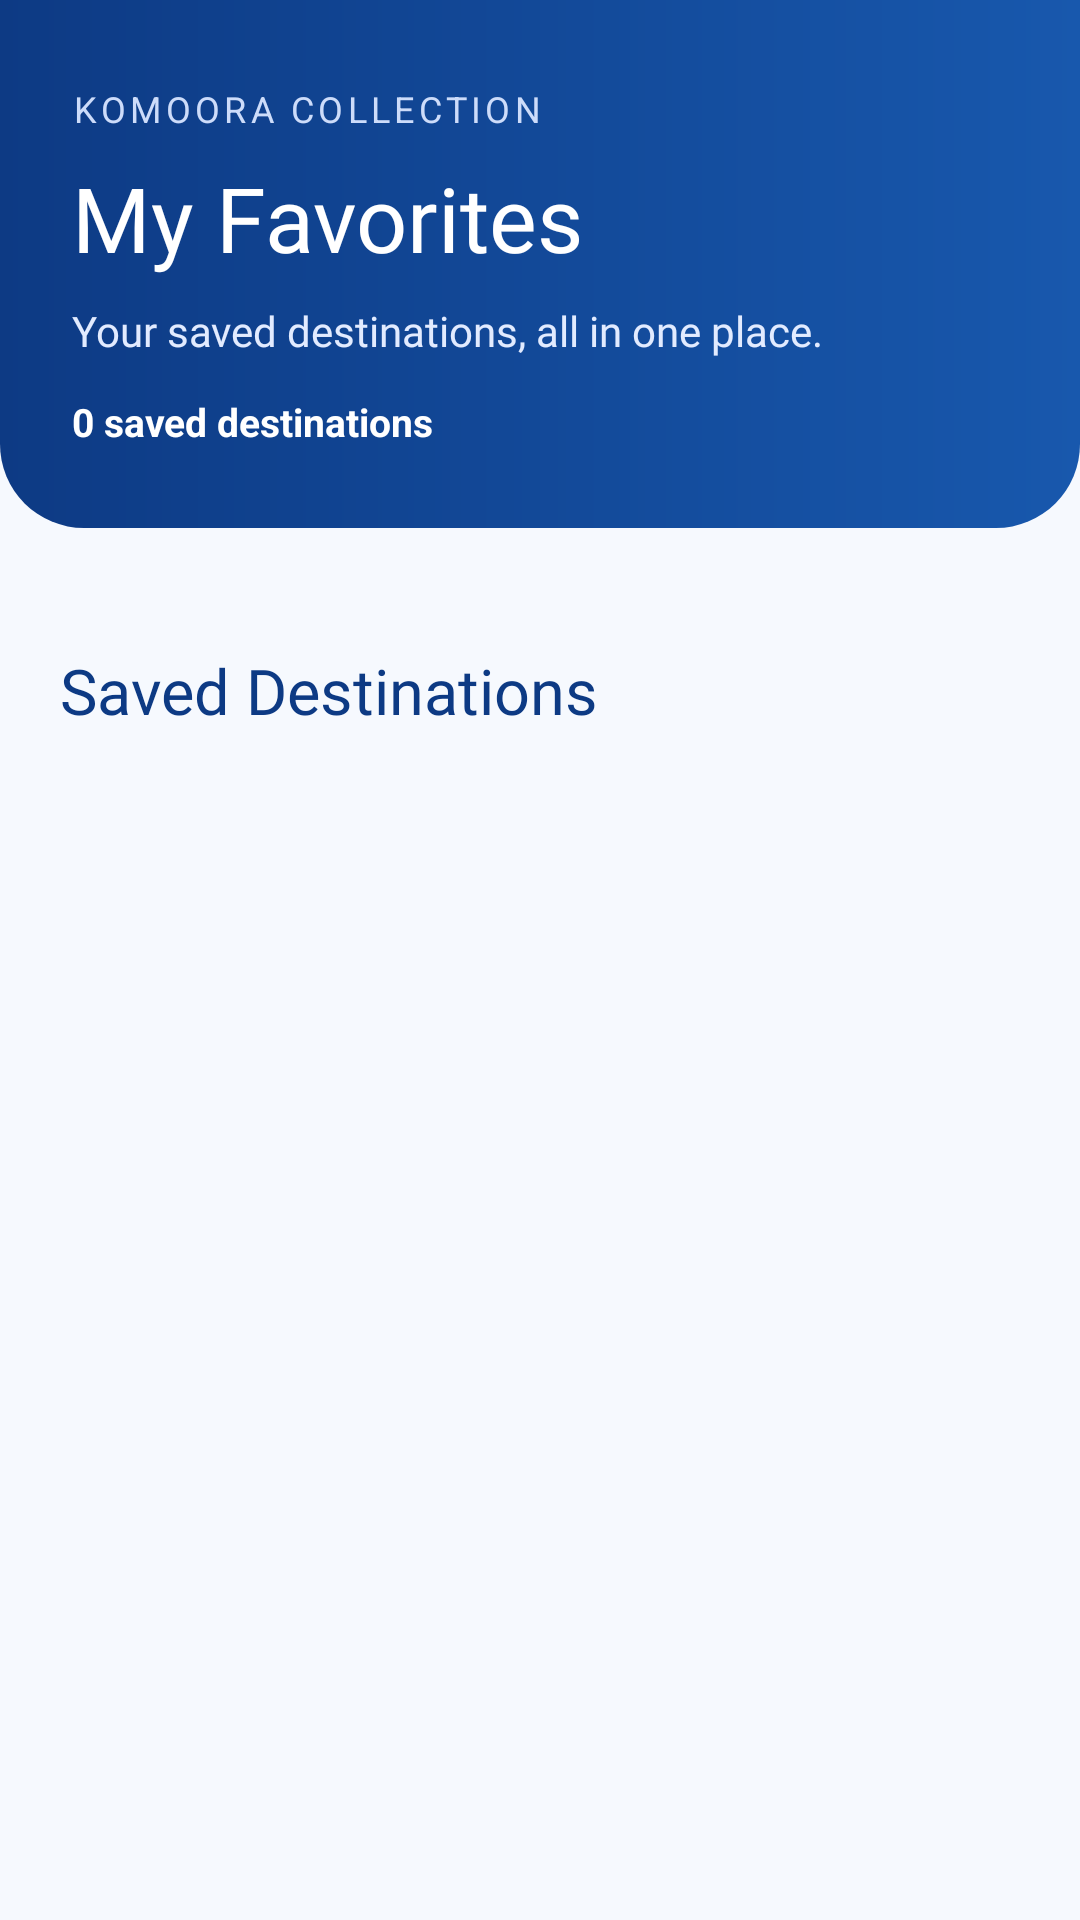

Android layout source for this screen:
<!-- AndroidManifest.xml: application theme Theme.Komoora -->
<!-- res/layout/fragment_favorites.xml -->
<?xml version="1.0" encoding="utf-8"?>
<androidx.constraintlayout.widget.ConstraintLayout
    xmlns:android="http://schemas.android.com/apk/res/android"
    xmlns:app="http://schemas.android.com/apk/res-auto"
    android:layout_width="match_parent"
    android:layout_height="match_parent"
    android:background="#F6F9FE">

    
    <LinearLayout
        android:id="@+id/headerFavorites"
        android:layout_width="0dp"
        android:layout_height="176dp"
        android:orientation="vertical"
        android:paddingStart="24dp"
        android:paddingEnd="24dp"
        android:paddingTop="28dp"
        android:background="@drawable/bg_favorites_header"
        app:layout_constraintTop_toTopOf="parent"
        app:layout_constraintStart_toStartOf="parent"
        app:layout_constraintEnd_toEndOf="parent">

        <TextView
            android:layout_width="match_parent"
            android:layout_height="wrap_content"
            android:text="KOMOORA COLLECTION"
            android:textSize="12sp"
            android:letterSpacing="0.12"
            android:textColor="#CDDCFA" />

        <TextView
            android:layout_width="match_parent"
            android:layout_height="wrap_content"
            android:layout_marginTop="8dp"
            android:text="My Favorites"
            android:textColor="#FFFFFF"
            android:textSize="30sp"
            android:fontFamily="@font/montserrat_bold" />

        <TextView
            android:layout_width="match_parent"
            android:layout_height="wrap_content"
            android:layout_marginTop="8dp"
            android:text="Your saved destinations, all in one place."
            android:textColor="#E2EBFF"
            android:textSize="14sp"
            android:fontFamily="@font/inter" />

        <TextView
            android:id="@+id/tvFavoriteCount"
            android:layout_width="match_parent"
            android:layout_height="wrap_content"
            android:layout_marginTop="12dp"
            android:text="0 saved destinations"
            android:textColor="#FFFFFF"
            android:textSize="13sp"
            android:textStyle="bold" />

    </LinearLayout>

    
    <HorizontalScrollView
        android:id="@+id/scrollFavoriteCategory"
        android:layout_width="0dp"
        android:layout_height="wrap_content"
        android:layout_marginTop="16dp"
        android:scrollbars="none"
        android:fillViewport="false"
        app:layout_constraintTop_toBottomOf="@id/headerFavorites"
        app:layout_constraintStart_toStartOf="parent"
        app:layout_constraintEnd_toEndOf="parent">

        <com.google.android.material.chip.ChipGroup
            android:id="@+id/chipGroupFavorites"
            android:layout_width="wrap_content"
            android:layout_height="wrap_content"
            android:paddingStart="20dp"
            android:paddingEnd="20dp"
            app:singleLine="true"
            app:singleSelection="true"
            app:selectionRequired="true"
            app:chipSpacingHorizontal="8dp" />

    </HorizontalScrollView>

    
    <TextView
        android:id="@+id/tvSavedTitle"
        android:layout_width="0dp"
        android:layout_height="wrap_content"
        android:layout_marginStart="20dp"
        android:layout_marginEnd="20dp"
        android:layout_marginTop="24dp"
        android:text="Saved Destinations"
        android:textColor="#0D3A84"
        android:textSize="21sp"
        android:fontFamily="@font/montserrat_bold"
        app:layout_constraintTop_toBottomOf="@id/scrollFavoriteCategory"
        app:layout_constraintStart_toStartOf="parent"
        app:layout_constraintEnd_toEndOf="parent" />

    
    <androidx.recyclerview.widget.RecyclerView
        android:id="@+id/rvFavorites"
        android:layout_width="0dp"
        android:layout_height="0dp"
        android:layout_marginTop="12dp"
        android:paddingStart="14dp"
        android:paddingEnd="14dp"
        android:paddingBottom="20dp"
        android:clipToPadding="false"
        app:layout_constraintTop_toBottomOf="@id/tvSavedTitle"
        app:layout_constraintBottom_toBottomOf="parent"
        app:layout_constraintStart_toStartOf="parent"
        app:layout_constraintEnd_toEndOf="parent" />

    
    <LinearLayout
        android:id="@+id/layoutEmpty"
        android:layout_width="0dp"
        android:layout_height="wrap_content"
        android:layout_margin="28dp"
        android:orientation="vertical"
        android:gravity="center"
        android:visibility="gone"
        app:layout_constraintTop_toBottomOf="@id/tvSavedTitle"
        app:layout_constraintBottom_toBottomOf="parent"
        app:layout_constraintStart_toStartOf="parent"
        app:layout_constraintEnd_toEndOf="parent">

        <com.google.android.material.card.MaterialCardView
            android:layout_width="96dp"
            android:layout_height="96dp"
            app:cardBackgroundColor="#E8F0FF"
            app:cardCornerRadius="48dp"
            app:cardElevation="0dp">

            <ImageView
                android:layout_width="match_parent"
                android:layout_height="match_parent"
                android:padding="26dp"
                android:src="@drawable/ic_heart"
                android:contentDescription="Belum ada favorit"
                app:tint="#0D3A84" />

        </com.google.android.material.card.MaterialCardView>

        <TextView
            android:layout_width="match_parent"
            android:layout_height="wrap_content"
            android:layout_marginTop="20dp"
            android:text="No favorites yet"
            android:textColor="#0D3A84"
            android:textSize="21sp"
            android:gravity="center"
            android:fontFamily="@font/montserrat_bold" />

        <TextView
            android:layout_width="match_parent"
            android:layout_height="wrap_content"
            android:layout_marginTop="10dp"
            android:text="Explore Komoora and tap the heart icon to save your favorite places."
            android:textColor="#7A8598"
            android:textSize="14sp"
            android:gravity="center"
            android:lineSpacingExtra="4dp"
            android:fontFamily="@font/inter" />

    </LinearLayout>

</androidx.constraintlayout.widget.ConstraintLayout>
<!-- resources referenced by this layout -->
<resources>
  <!-- drawable bg_favorites_header (drawable) -->
  <?xml version="1.0" encoding="utf-8"?>
  <shape xmlns:android="http://schemas.android.com/apk/res/android">
  
      <gradient
          android:angle="0"
          android:startColor="#0D3A84"
          android:endColor="#1858AD" />
  
      <corners
          android:bottomLeftRadius="28dp"
          android:bottomRightRadius="28dp" />
  
  </shape>
  <!-- drawable ic_heart (drawable) -->
  <vector xmlns:android="http://schemas.android.com/apk/res/android"
      android:width="40dp"
      android:height="40dp"
      android:viewportWidth="40"
      android:viewportHeight="40">
    <path
        android:pathData="M19.989,8.56C16.656,4.664 11.1,3.616 6.925,7.183C2.75,10.751 2.162,16.715 5.44,20.934C8.167,24.442 16.417,31.84 19.12,34.235C19.423,34.503 19.574,34.637 19.75,34.689C19.904,34.735 20.073,34.735 20.227,34.689C20.403,34.637 20.555,34.503 20.857,34.235C23.561,31.84 31.811,24.442 34.537,20.934C37.816,16.715 37.3,10.713 33.053,7.183C28.806,3.654 23.321,4.664 19.989,8.56Z"
        android:strokeAlpha="0.12"
        android:fillColor="#A3A3A3"
        android:fillType="evenOdd"
        android:fillAlpha="0.12"/>
    <path
        android:pathData="M19.989,8.56C16.656,4.664 11.1,3.616 6.925,7.183C2.75,10.751 2.162,16.715 5.44,20.934C8.167,24.442 16.417,31.84 19.12,34.235C19.423,34.503 19.574,34.637 19.75,34.689C19.904,34.735 20.073,34.735 20.227,34.689C20.403,34.637 20.555,34.503 20.857,34.235C23.561,31.84 31.811,24.442 34.537,20.934C37.816,16.715 37.3,10.713 33.053,7.183C28.806,3.654 23.321,4.664 19.989,8.56Z"
        android:strokeLineJoin="round"
        android:strokeWidth="3.33333"
        android:fillColor="#00000000"
        android:strokeColor="#A3A3A3"
        android:strokeLineCap="round"/>
  </vector>
  <style name="Theme.Komoora" parent="Base.Theme.Komoora" />
  <style name="Base.Theme.Komoora" parent="Theme.Material3.DayNight.NoActionBar">
          
          
      </style>
</resources>
